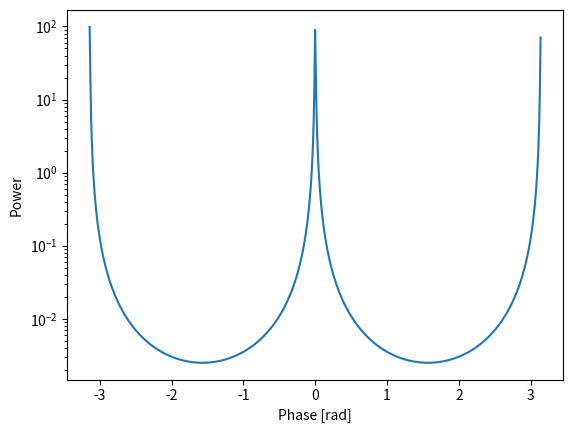

Here is the Python script that generated this plot:
%matplotlib notebook
import numpy as np
from numpy.linalg import inv
import matplotlib.pyplot as plt

#def a function that returns the adjacency matrix as a function
#of optical phase accumulated from a half round trip in the interferometer
def M(t1, t2, ph):
    M = np.zeros([5,5],complex)
    r1 = np.sqrt(1 - t1**2) #reflectivity of first mirror
    r2 = np.sqrt(1 - t2**2) #reflectivity of the second mirror
    M[0,1] = r1
    M[0,2] = t1*np.exp(-ph*1j)
    M[2,3] = t2
    M[2,4] =-r2*np.exp(-ph*1j)
    M[4,1] = t1
    M[4,2] =-r1*np.exp(-ph*1j)
    return M

# function that calculates G =(I-M^T)^(-1)
def G(t1, t2, ph):
    return inv(np.identity(5,complex) - np.transpose(M(t1, t2, ph)))

# define constants
t1 = np.sqrt(0.01) # transmissivity of the first mirror
t2 = np.sqrt(0.01) # transmissivity  of the second mirror

# We can access the values of the field by acting G on the vector E0=(1,0,0,0,0)

Ein = np.array([1,0,0,0,0], complex)

# define a function that computes the transmitted intensity I
# as a function of phase. The transmitted intensity is proportional to the
# modulus squared of the electric field at vertex 4

def I(ph):
    E = np.dot(G(t1, t2, ph), Ein) #vector of field values in FP
    return abs(E[4])**2

# plot
x = np.arange(-np.pi, np.pi,.01)
y = list(map(I, x))

plt.semilogy(x, y)
plt.xlabel(r'Phase [rad]')
plt.ylabel(r'Power')

w_a = 2*np.pi*np.logspace(-1,5,1000)
c = 299792458
L = 4000
w_a = 6000
G(t1, t2, w_a/c*L)


6000/3e8*4000

